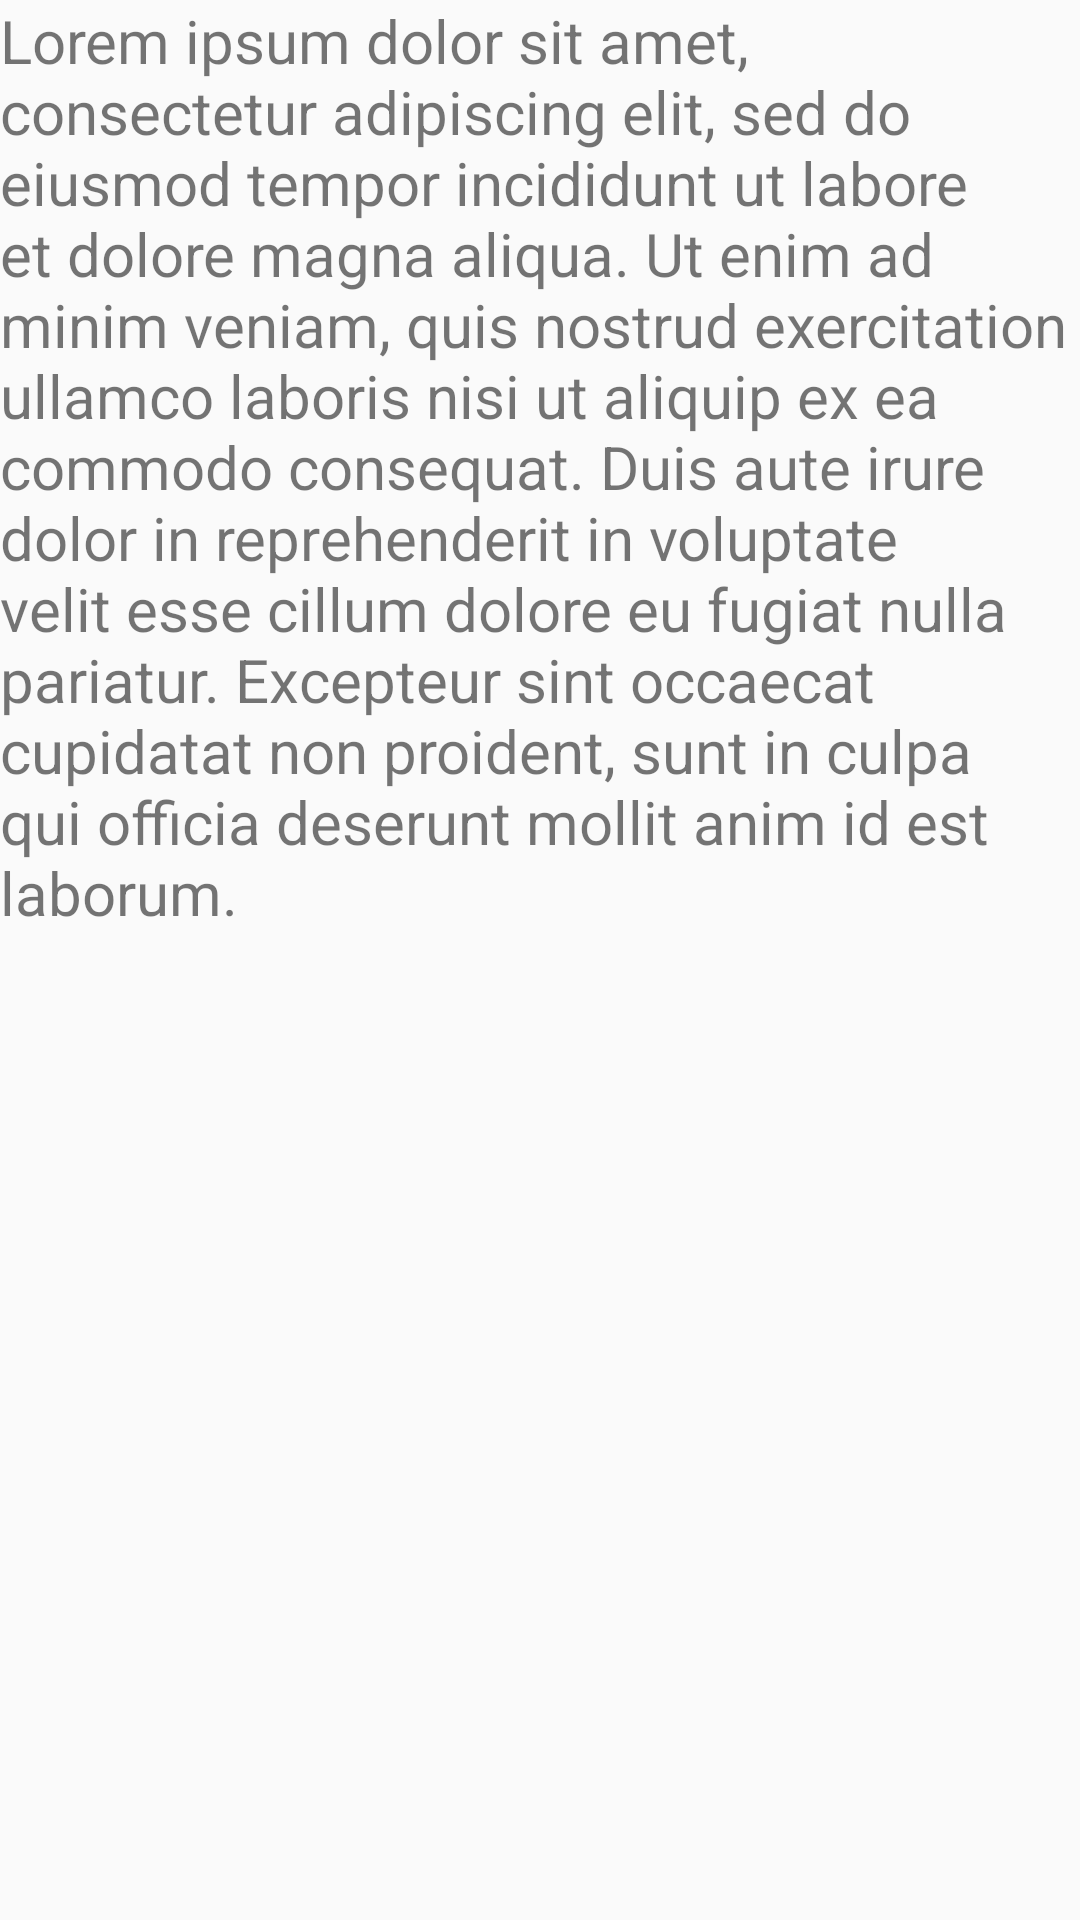

This screen was rendered from an Android layout file. Write that file and the resources it references.
<!-- AndroidManifest.xml: application theme AppTheme -->
<!-- res/layout/fragment_about.xml -->
<?xml version="1.0" encoding="utf-8"?>
<LinearLayout xmlns:android="http://schemas.android.com/apk/res/android"
    android:layout_width="match_parent"
    android:layout_height="match_parent"
    android:layout_margin="@dimen/layout_margin" >

    <TextView
        android:id="@+id/about_text_view"
        android:layout_width="match_parent"
        android:layout_height="match_parent"
        android:text="@string/about_text"
        android:textSize="@dimen/medium_text"/>

</LinearLayout>
<!-- resources referenced by this layout -->
<resources>
  <dimen name="layout_margin">16dp</dimen>
  <dimen name="medium_text">20sp</dimen>
  <string name="about_text">
          Lorem ipsum dolor sit amet, consectetur adipiscing elit, sed do eiusmod tempor incididunt
          ut labore et dolore magna aliqua. Ut enim ad minim veniam, quis nostrud exercitation ullamco
          laboris nisi ut aliquip ex ea commodo consequat. Duis aute irure dolor in reprehenderit
          in voluptate velit esse cillum dolore eu fugiat nulla pariatur.
          Excepteur sint occaecat cupidatat non proident, sunt in culpa qui officia deserunt
          mollit anim id est laborum.
      </string>
  <style name="AppTheme" parent="Theme.AppCompat.Light.DarkActionBar">
          
          <item name="colorPrimary">@color/colorPrimary</item>
          <item name="colorPrimaryDark">@color/colorPrimaryDark</item>
          <item name="colorAccent">@color/colorAccent</item>
      </style>
  <!-- not gathered from this repository: default colours our renderer supplied (Android Studio template values) -->
  <color name="colorPrimary">#FF6200EE</color>
  <color name="colorPrimaryDark">#FF3700B3</color>
  <color name="colorAccent">#FF03DAC5</color>
</resources>
